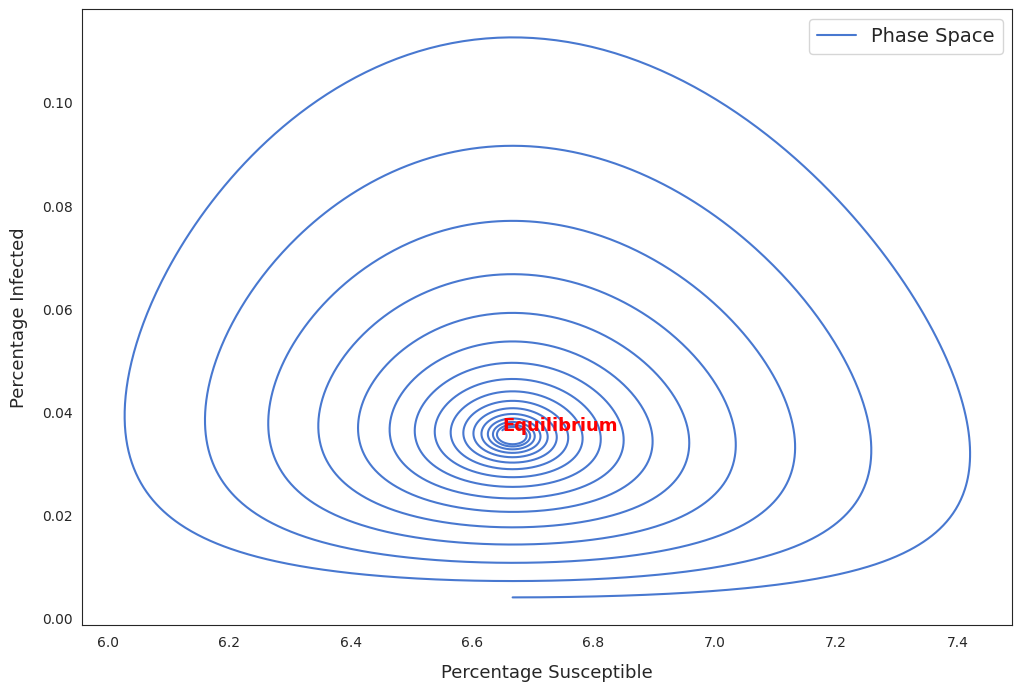

Write the Python code that produced this figure.
from __future__ import division
import numpy as np
from scipy.integrate import odeint
import matplotlib.pyplot as plt
import seaborn as sns
import math

sns.set_style('white')
sns.set_palette('muted', 3)

def ydot(y, t, p):  
    tr = p[0]
    r0 = p[1]
    k = p[2]
    # define parameters
    
    s = y[0]
    i = y[1]
    r = y[2]
    
    #define initial conditions
    
    dsdt  = (-((i/tr) * r0 * s)) + k
    didt  = (i/tr) * (r0 * s - 1)
    drdt =  i / tr - k
    #set up differential equations
    
    return [dsdt, didt, drdt]
    #return outputs as a list
    
def main():
    times = range(10950)
    # time in days the model runs for
    
    r0 = 15
    tr = 8
    k = 4.435 * math.pow(10, -5)
    
    param = [tr, r0, k]
    # the parameters: infectivity period (days), reproduction number, births/capita/day 
    
    i = 4.055 * math.pow(10, -5)
    s = 1 / r0
    r = 1 - i - s 
    # set the proportion infected, resistant, susceptible
    
    y0 = [s,i,r] 
    
    yobs = odeint(ydot, y0, times, args=(param,) )
    
    date = [times[i] / 365 for i in range(len(times))]
    date = [date[i] + 1950 for i in range(len(date))]
    
    plt.close('all') # close all preexisting windows  
    fig_phase = plt.figure(figsize=(12,8))
    ax=fig_phase.add_subplot(1,1,1)
    ax.plot(yobs[:,0] * 100,yobs[:,1] * 100, label = 'Phase Space')
    ax.set_xlabel('Percentage Susceptible', fontsize = 13, labelpad = 10)
    ax.set_ylabel('Percentage Infected', fontsize = 13, labelpad = 10)
    ax.legend(loc = 'best', fontsize = 14)
    plt.annotate('Equilibrium', (yobs[:,0][-1] * 100,yobs[:,1][-1] * 100), fontsize = 13, color = 'red', weight = 'bold')
    fig_phase.show() 
    
        

    
main()

    
    
    
